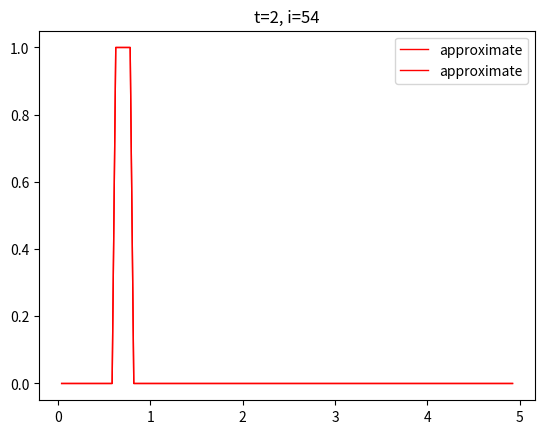

Recreate this plot in Python.
"""Solve
u_t + (u^2 / 2)_x = 0 on [0, 5]
with fixed boundary conditions.
"""
import numpy as np
import matplotlib.pyplot as plt


def gaussian(x):
    u = np.exp(-100 * (x - 0.25)**2)
    return u

def step(x):
    u = np.zeros(x.shape)
    for j in range(len(x)):
        if (x[j] >= 0.6) and (x[j] <= 0.8):
            u[j] = 1.0
    return u

def exact_rarefraction(x,time,u0):
    # IMPLEMENT
    # .....
    return u0

T = 2.0
gamma = 0.95
nx = 128


x, hx = np.linspace(0, 5, nx, endpoint=False, retstep=True)
# Ghost cell mask: pretend first and last DoF is a ghost cell
mask =  np.ones(len(x), dtype=bool) 
mask[:1] = mask[-1:] = False
# Indexing arrays
K = np.arange(0, nx)   # 0, ..., nx-1
Km1 = np.roll(K, 1)    # nx-1, 0, 1, ..., nx-2
Kp1 = np.roll(K, -1)   # 1, ..., nx

ht = hx * gamma
nt = int(np.ceil(T/ht))
ht = T/nt

print('T = %g' % T)
print('tsteps = %d' % nt)
print('    hx = %g' % hx)
print('    ht = %g' % ht)
print('lambda = %g' % gamma)

u = step(x)
u0 = u.copy()

def f(u):
    return u**2/2

def fprime(u):
    return u

for n in range(1, nt+1):

    # add code here
    # ...
    
    # Which u values need to be updated?
    # u = u - ht/hx * (flux[K]-flux[Km1])  
    # uexact = exact_rarefraction(x, time, u0)

    # Plot Computed and exact solution 
    time = n * ht
    if abs(time-1.) < ht/2 or abs(time-2) < ht/2.: 
        plt.title('t=%g, i=%g' % (n * ht, n))
        plt.plot(x[mask], u[mask], 'r-', linewidth=1, label='approximate')
        #plt.plot(x[mask], uexact[mask], '-.', linewidth=3, label='exact')
        plt.legend(); plt.show()
